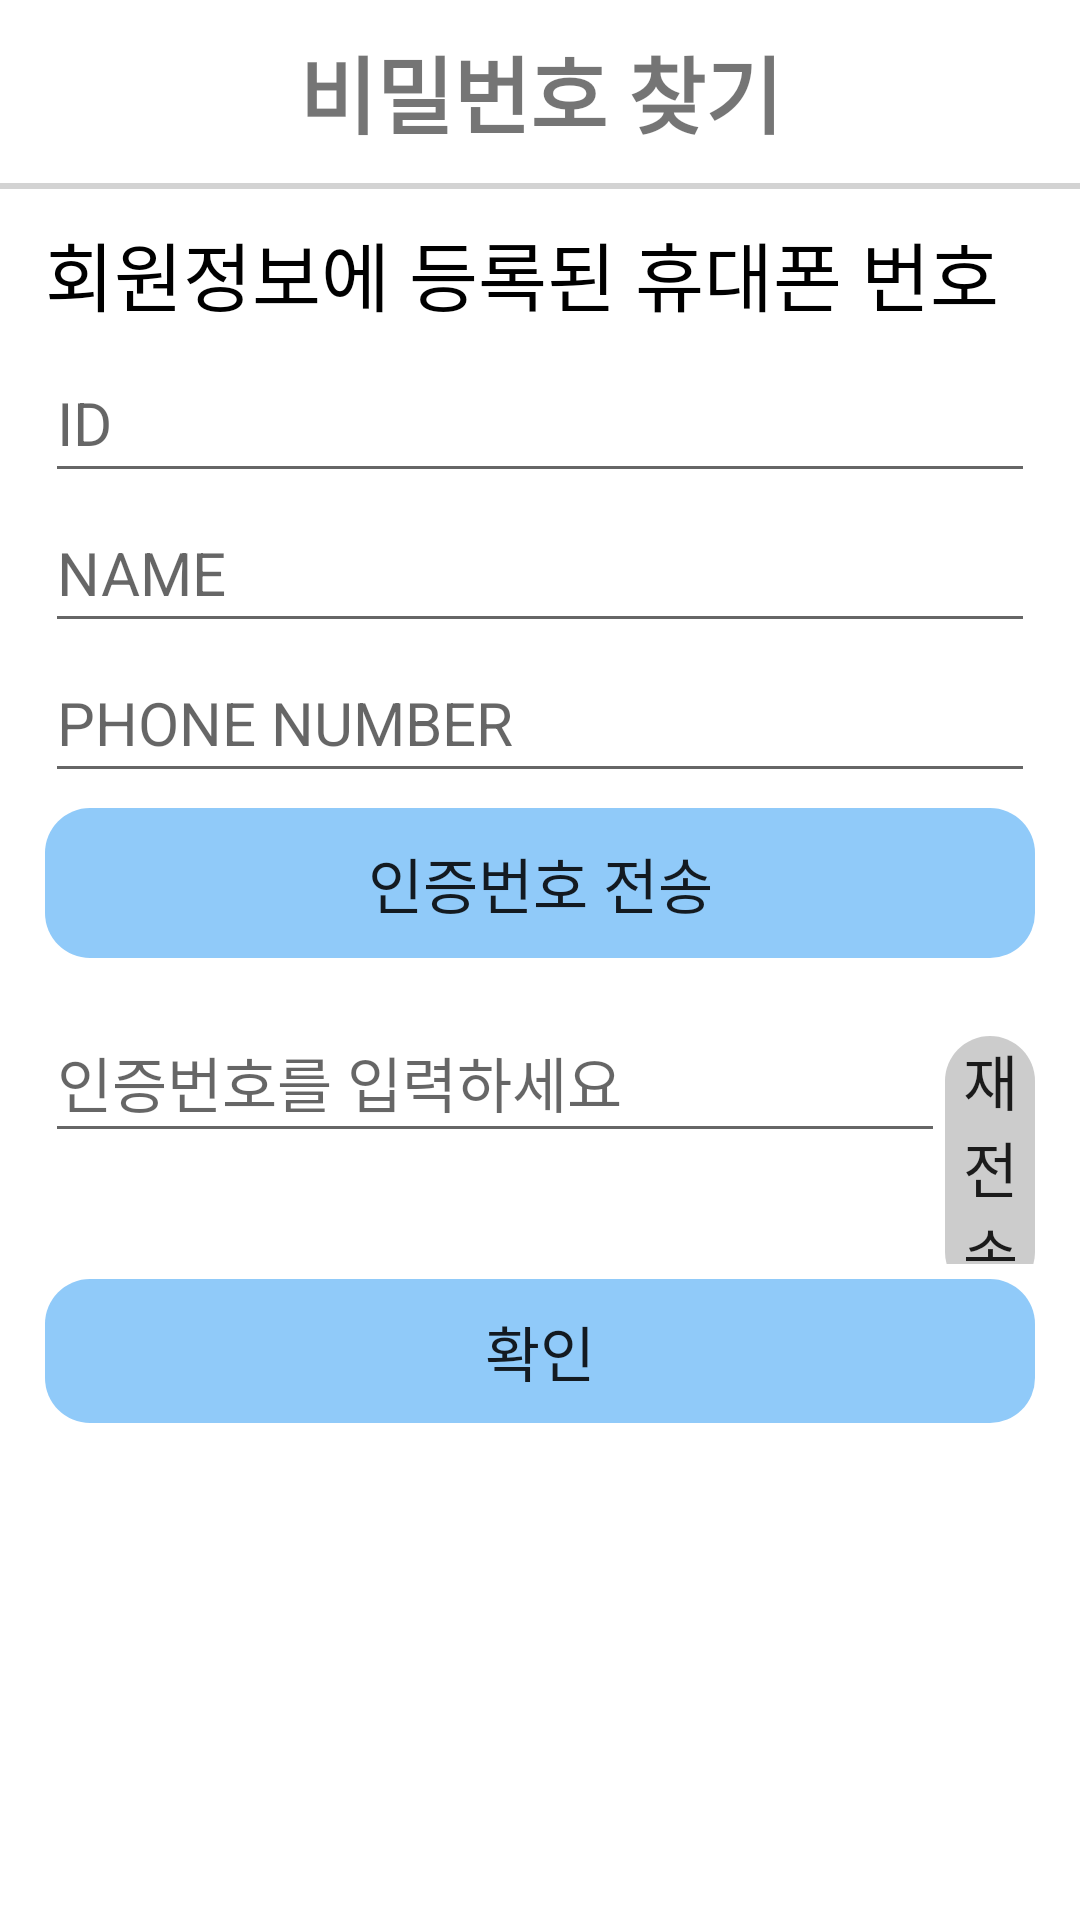

Here is an Android app screen rendered from its layout file. Give the layout XML and the strings, colors and styles it references.
<!-- AndroidManifest.xml: application theme AppTheme -->
<!-- res/layout/login_password_find.xml -->
<?xml version="1.0" encoding="utf-8"?>
<LinearLayout xmlns:android="http://schemas.android.com/apk/res/android"
    android:orientation="vertical" android:layout_width="match_parent"
    android:layout_height="match_parent"
    android:background="#FFFFFF">

    <LinearLayout
        android:layout_width="match_parent"
        android:layout_height="703dp"
        android:orientation="vertical" >

        // 비밀번호 찾기
        <TextView
            android:layout_width="match_parent"
            android:layout_height="wrap_content"
            android:layout_marginTop="10dp"
            android:gravity="center"
            android:text="비밀번호 찾기"
            android:textSize="28dp"
            android:textStyle="bold"/>

        <LinearLayout
            android:layout_width="match_parent"
            android:layout_height="wrap_content"
            android:orientation="vertical" >

            // 수평선
            <View
                android:layout_width="match_parent"
                android:layout_height="2dp"
                android:layout_centerInParent="true"
                android:layout_marginTop="10dp"
                android:background="#D3D3D3" />
        </LinearLayout>



        <LinearLayout
            android:layout_width="match_parent"
            android:layout_height="wrap_content"
            android:orientation="vertical"
            android:layout_marginLeft="15dp"
            android:layout_marginTop="10dp"
            android:layout_marginRight="15dp">

            // 회원정보에 등록된 휴대폰 번호로 찾기
            <TextView
                android:layout_width="wrap_content"
                android:layout_height="wrap_content"
                android:text="회원정보에 등록된 휴대폰 번호"
                android:textSize="25dp"
                android:textColor="#000000"
                android:layout_marginBottom="5dp"/>

            // 이름, 휴대폰 번호 입력
            <EditText
                android:id="@+id/login_input_id"
                android:layout_width="match_parent"
                android:layout_height="50dp"
                android:hint="ID"
                android:textSize="20dp"/>
            <EditText
                android:id="@+id/login_input_name"
                android:layout_width="match_parent"
                android:layout_height="50dp"
                android:hint="NAME"
                android:textSize="20dp"/>
            <EditText
                android:id="@+id/login_input_phone"
                android:layout_width="match_parent"
                android:layout_height="50dp"
                android:hint="PHONE NUMBER"
                android:textSize="20dp"/>


            // 인증번호 전송
            <Button
                android:id="@+id/find_btn_randomnum"
                android:layout_width="match_parent"
                android:layout_height="50dp"
                android:background="@drawable/btn_blue_round"
                android:text="인증번호 전송"
                style="?android:attr/borderlessButtonStyle"
                android:textSize="20dp"
                android:layout_marginBottom="15dp"
                android:layout_marginTop="5dp"/>

        </LinearLayout>

        <LinearLayout
            android:layout_width="match_parent"
            android:layout_height="wrap_content"
            android:orientation="horizontal"
            android:layout_marginLeft="15dp"
            android:layout_marginRight="15dp">

            // 인증번호를 입력하세요
            <EditText
                android:id="@+id/login_input_randomnum"
                android:layout_width="300dp"
                android:layout_height="50dp"
                android:hint="인증번호를 입력하세요"
                android:textSize="20dp"/>

            // 인증번호 재전송
            <Button
                android:id="@+id/find_btn_randomnum_again"
                android:layout_width="match_parent"
                android:layout_height="wrap_content"
                android:background="@drawable/btn_gray_round"
                android:text="재전송"
                style="?android:attr/borderlessButtonStyle"
                android:textSize="20dp"/>
        </LinearLayout>

        <LinearLayout
            android:layout_width="match_parent"
            android:layout_height="wrap_content"
            android:orientation="horizontal"
            android:layout_marginLeft="15dp"
            android:layout_marginRight="15dp"
            android:layout_marginTop="5dp">

            // 확인 (버튼 클릭시 비밀번호 찾기2 xml로 넘어감)
            <Button
                android:id="@+id/login_btn_confirm2"
                android:layout_width="match_parent"
                android:layout_height="wrap_content"
                android:background="@drawable/btn_blue_round"
                android:text="확인"
                style="?android:attr/borderlessButtonStyle"
                android:textSize="20dp"
                android:layout_marginBottom="22dp"/>
        </LinearLayout>
    </LinearLayout>
</LinearLayout>
<!-- resources referenced by this layout -->
<resources>
  <!-- drawable btn_blue_round (drawable) -->
  <?xml version="1.0" encoding="utf-8"?>
  <selector xmlns:android="http://schemas.android.com/apk/res/android">
      
  
      <item android:state_enabled="true" >
          <shape>
              <solid android:color="#90CAF9" >
                  // 색을 정의한다. #0099FF or #90CAF9
              </solid>
  
              <corners android:radius="15dp" >
                  // 모서리를 둥글게 한다.
              </corners>
          </shape>
      </item>
  </selector>
  <!-- drawable btn_gray_round (drawable) -->
  <?xml version="1.0" encoding="utf-8"?>
  <selector xmlns:android="http://schemas.android.com/apk/res/android">
      
      <item android:state_enabled="true" >
          <shape>
              <solid android:color="#CCCCCC" >
              // 색을 정의한다.
              </solid>
  
              <corners android:radius="15dp" >
              // 모서리를 둥글게 한다.
              </corners>
          </shape>
      </item>
  </selector>
  <style name="AppTheme" parent="Theme.AppCompat.Light.DarkActionBar">
          
          <item name="colorPrimary">@color/colorPrimary</item>
          <item name="colorPrimaryDark">@color/colorPrimaryDark</item>
          <item name="colorAccent">@color/colorAccent</item>
          <item name="windowActionBar">false</item>
          <item name="windowNoTitle">true</item>
      </style>
  <!-- not gathered from this repository: default colours our renderer supplied (Android Studio template values) -->
  <color name="colorPrimary">#FF6200EE</color>
  <color name="colorPrimaryDark">#FF3700B3</color>
  <color name="colorAccent">#FF03DAC5</color>
</resources>
